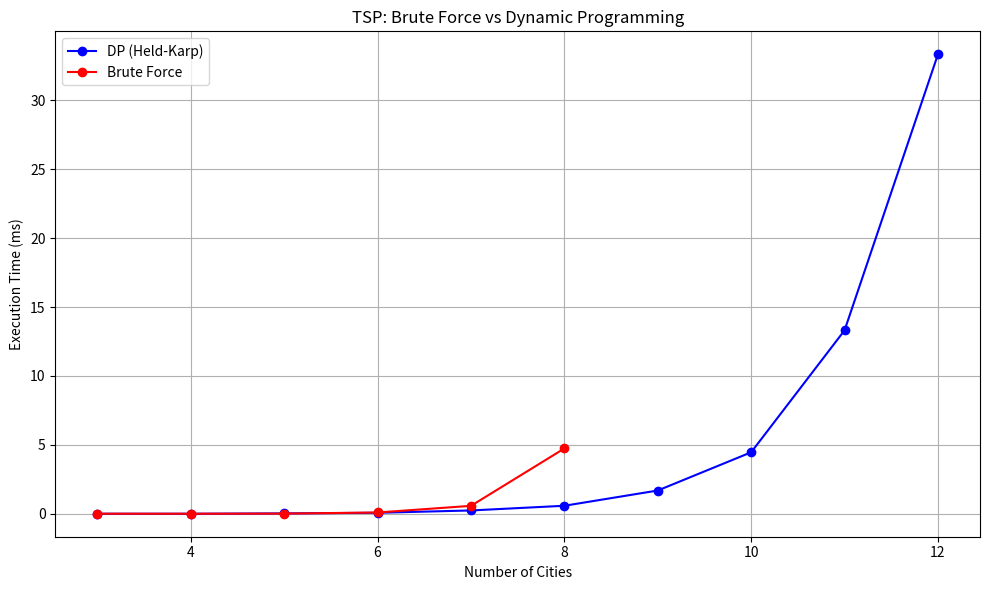

Recreate this plot in Python.
import time
import random
import matplotlib.pyplot as plt
from itertools import permutations

# Generate a random complete graph with n cities
def generate_random_graph(n, seed=42):
    random.seed(seed)
    return [[0 if i == j else random.randint(100, 1000) for j in range(n)] for i in range(n)]

def tsp_brute_force(graph):
    n = len(graph)
    min_cost = float('inf')
    best_path = []
    for perm in permutations(range(1, n)):
        path = [0] + list(perm) + [0]
        cost = sum(graph[path[i]][path[i+1]] for i in range(n))
        if cost < min_cost:
            min_cost = cost
            best_path = path
    return min_cost, best_path

def tsp_dp(graph):
    n = len(graph)
    dp = {}
    def visit(mask, pos):
        if mask == (1 << n) - 1:
            return graph[pos][0]
        if (mask, pos) in dp:
            return dp[(mask, pos)]
        min_cost = float('inf')
        for city in range(n):
            if not (mask & (1 << city)):
                new_cost = graph[pos][city] + visit(mask | (1 << city), city)
                min_cost = min(min_cost, new_cost)
        dp[(mask, pos)] = min_cost
        return min_cost
    return visit(1, 0), []

def benchmark(max_cities=10):
    brute_times = []
    dp_times = []
    sizes = list(range(3, max_cities + 1))

    for n in sizes:
        graph = generate_random_graph(n)
        
        if n <= 8:  # Limit to safe n for brute force
            start = time.perf_counter()
            tsp_brute_force(graph)
            end = time.perf_counter()
            brute_times.append((end - start) * 1000)
        else:
            brute_times.append(None)

        # DP
        start = time.perf_counter()
        tsp_dp(graph)
        end = time.perf_counter()
        dp_times.append((end - start) * 1000)

    return sizes, brute_times, dp_times

sizes, brute_times, dp_times = benchmark(12)

plt.figure(figsize=(10, 6))
plt.plot(sizes, dp_times, 'o-', label="DP (Held-Karp)", color='blue')
plt.plot(sizes[:len(brute_times)], brute_times, 'o-', label="Brute Force", color='red')
plt.xlabel("Number of Cities")
plt.ylabel("Execution Time (ms)")
plt.title("TSP: Brute Force vs Dynamic Programming")
plt.legend()
plt.grid(True)
plt.tight_layout()
plt.show()
